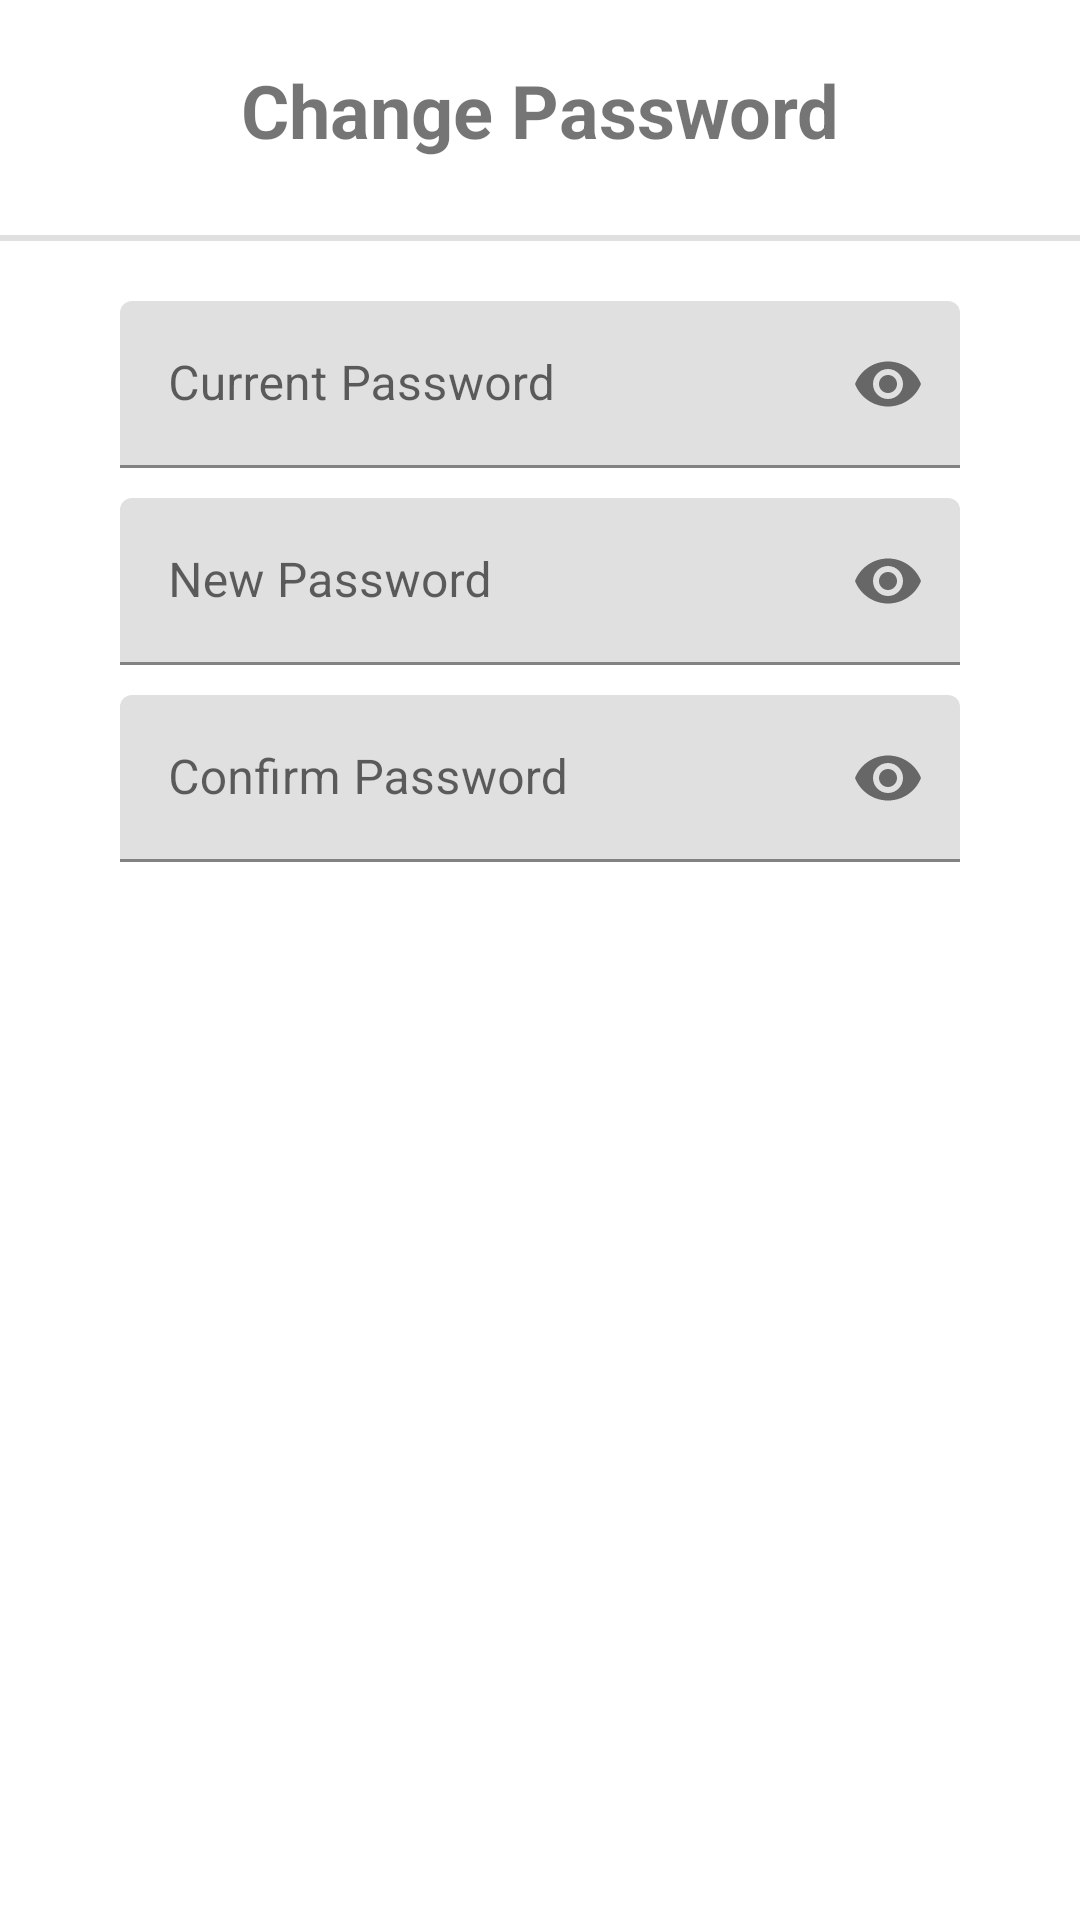

Produce the Android XML layout that renders to this screen, including the resource entries it uses.
<!-- AndroidManifest.xml: application theme AppTheme -->
<!-- res/layout/dialog_update_pass.xml -->
<?xml version="1.0" encoding="utf-8"?>

<LinearLayout xmlns:android="http://schemas.android.com/apk/res/android"
    xmlns:app="http://schemas.android.com/apk/res-auto"
    android:orientation="vertical"
    android:layout_width="match_parent"
    android:layout_height="match_parent">

    <TextView
        android:layout_margin="20dp"
        android:layout_gravity="center"
        android:text="@string/changePass"
        android:textStyle="bold"
        android:textSize="12pt"
        android:layout_width="wrap_content"
        android:layout_height="wrap_content" />
    <View
        android:layout_marginTop="5dp"
        android:layout_marginBottom="10dp"
        android:layout_width="match_parent"
        android:layout_height="2dp"
        android:background="?android:attr/listDivider"/>

    <android.support.design.widget.TextInputLayout
        android:id="@+id/layoutPass"
        app:passwordToggleEnabled="true"
        android:layout_width="match_parent"
        android:layout_height="wrap_content"
        android:layout_marginTop="10dp"
        android:layout_marginLeft="40dp"
        android:layout_marginRight="40dp">
        <EditText
            android:id="@+id/editPass"
            android:maxLength="20"
            android:hint="@string/currentPass"
            android:inputType="textPassword"
            android:layout_width="match_parent"
            android:layout_height="wrap_content"/>
    </android.support.design.widget.TextInputLayout>

    <android.support.design.widget.TextInputLayout
        android:id="@+id/layoutNewPass"
        app:passwordToggleEnabled="true"
        android:layout_width="match_parent"
        android:layout_height="wrap_content"
        android:layout_marginTop="10dp"
        android:layout_marginLeft="40dp"
        android:layout_marginRight="40dp">
        <EditText
            android:id="@+id/editNewPass"
            android:maxLength="20"
            android:hint="@string/newPass"
            android:inputType="textPassword"
            android:layout_width="match_parent"
            android:layout_height="wrap_content"/>
    </android.support.design.widget.TextInputLayout>

    <android.support.design.widget.TextInputLayout
        android:id="@+id/layoutNewPassC"
        app:passwordToggleEnabled="true"
        android:layout_width="match_parent"
        android:layout_height="wrap_content"
        android:layout_marginTop="10dp"
        android:layout_marginLeft="40dp"
        android:layout_marginRight="40dp">
        <EditText
            android:id="@+id/editNewPassC"
            android:maxLength="20"
            android:hint="@string/passConfirm"
            android:inputType="textPassword"
            android:layout_width="match_parent"
            android:layout_height="wrap_content"/>
    </android.support.design.widget.TextInputLayout>

    <LinearLayout
        android:layout_gravity="center"
        android:orientation="horizontal"
        android:layout_width="wrap_content"
        android:layout_height="wrap_content">

        <Button
            android:id="@+id/btnCancel"
            android:layout_margin="20dp"
            android:background="@drawable/roundcorner"
            android:text="@string/cancel"
            android:layout_width="wrap_content"
            android:layout_height="wrap_content" />

        <Button
            android:id="@+id/btnUpdate"
            android:layout_margin="20dp"
            android:background="@drawable/roundcorner"
            android:text="@string/update"
            android:layout_width="wrap_content"
            android:layout_height="wrap_content" />

    </LinearLayout>

</LinearLayout>
<!-- resources referenced by this layout -->
<resources>
  <string name="cancel">Cancel</string>
  <string name="changePass">Change Password</string>
  <string name="currentPass">Current Password</string>
  <string name="newPass">New Password</string>
  <string name="passConfirm">Confirm Password</string>
  <string name="update">Update</string>
</resources>
